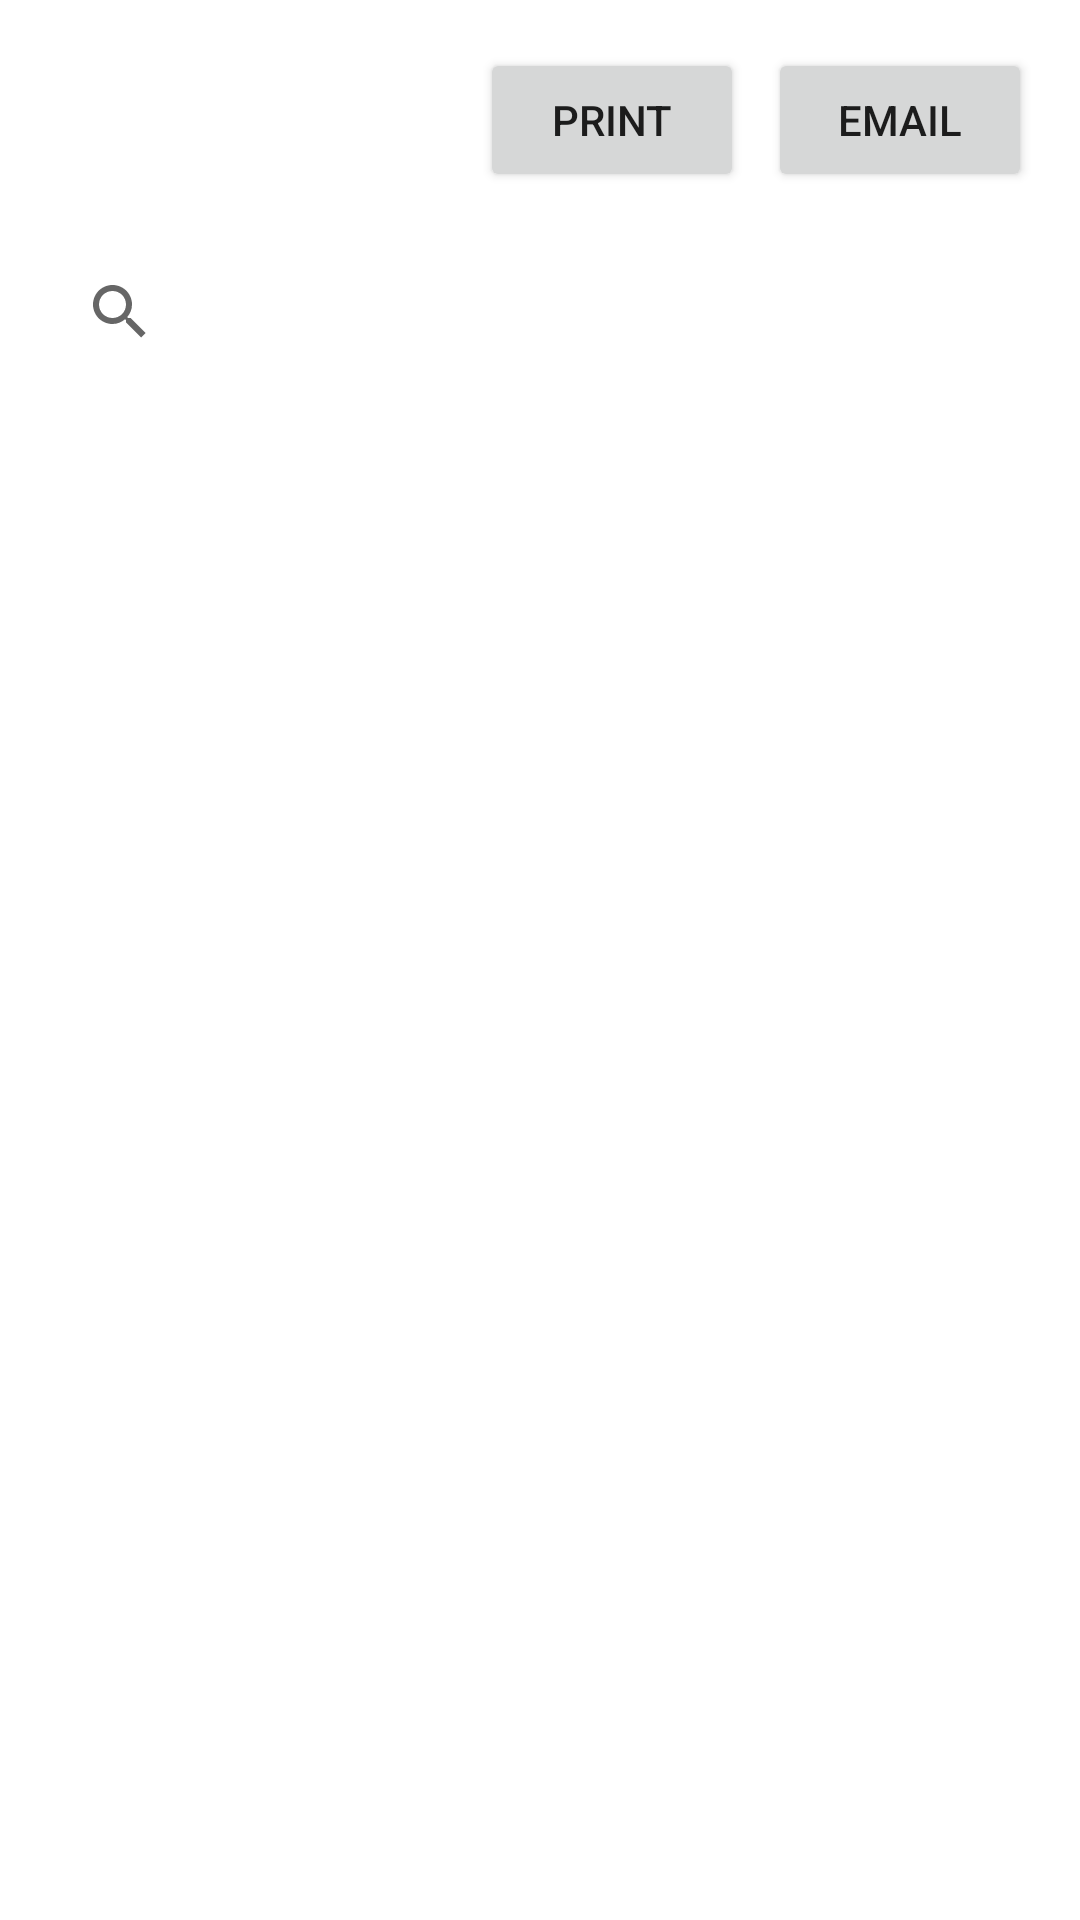

Write the Android layout XML for this screen, with the resource values it uses.
<!-- AndroidManifest.xml: application theme Theme.ExpressCheckin -->
<!-- res/layout/fragment_attendance.xml -->
<?xml version="1.0" encoding="utf-8"?>
<LinearLayout xmlns:android="http://schemas.android.com/apk/res/android"
    android:layout_width="match_parent"
    android:layout_height="match_parent"
    android:orientation="vertical"
    android:padding="16dp">

    <LinearLayout
        android:layout_width="match_parent"
        android:layout_height="wrap_content"
        android:orientation="horizontal"
        android:gravity="end"
        android:paddingBottom="16dp">

        <TextView
            android:id="@+id/attendeesBadge"
            android:layout_width="wrap_content"
            android:layout_height="wrap_content"
            android:background="@drawable/badge_background"
            android:padding="4dp"
            android:textColor="@android:color/white"
            android:textSize="14sp"
            android:textStyle="bold"
            android:layout_marginEnd="16dp"/>

        <Button
            android:id="@+id/printButton"
            android:layout_width="wrap_content"
            android:layout_height="wrap_content"
            android:text="Print"
            android:layout_marginEnd="8dp"/>

        <Button
            android:id="@+id/emailButton"
            android:layout_width="wrap_content"
            android:layout_height="wrap_content"
            android:text="Email"/>
    </LinearLayout>

    <SearchView
        android:id="@+id/searchView"
        android:layout_width="match_parent"
        android:layout_height="wrap_content"
        android:queryHint="Search persons" />

    <androidx.recyclerview.widget.RecyclerView
        android:id="@+id/recyclerView"
        android:layout_width="match_parent"
        android:layout_height="match_parent"
        android:layout_marginTop="8dp" />
</LinearLayout>
<!-- resources referenced by this layout -->
<resources>
  <style name="Theme.ExpressCheckin" parent="Theme.MaterialComponents.DayNight.DarkActionBar">
          
          <item name="colorPrimary">@color/purple_500</item>
          <item name="colorPrimaryVariant">@color/purple_700</item>
          <item name="colorOnPrimary">@color/white</item>
          
          <item name="colorSecondary">@color/teal_200</item>
          <item name="colorSecondaryVariant">@color/teal_700</item>
          <item name="colorOnSecondary">@color/black</item>
          
          <item name="android:statusBarColor">?attr/colorPrimaryVariant</item>
          
      </style>
  <!-- not gathered from this repository: default colours our renderer supplied (Android Studio template values) -->
  <color name="purple_500">#FF6200EE</color>
  <color name="purple_700">#FF3700B3</color>
  <color name="teal_200">#FF03DAC5</color>
  <color name="teal_700">#FF018786</color>
  <color name="black">#FF000000</color>
  <color name="white">#FFFFFFFF</color>
</resources>
